Run: headless pygame with SDL's dummy video driver; simulated clock (each Clock.tick advances the game by its frame time, no real sleeping); random seed 0; keys injected as events and as key.get_pressed() state; no mouse input.
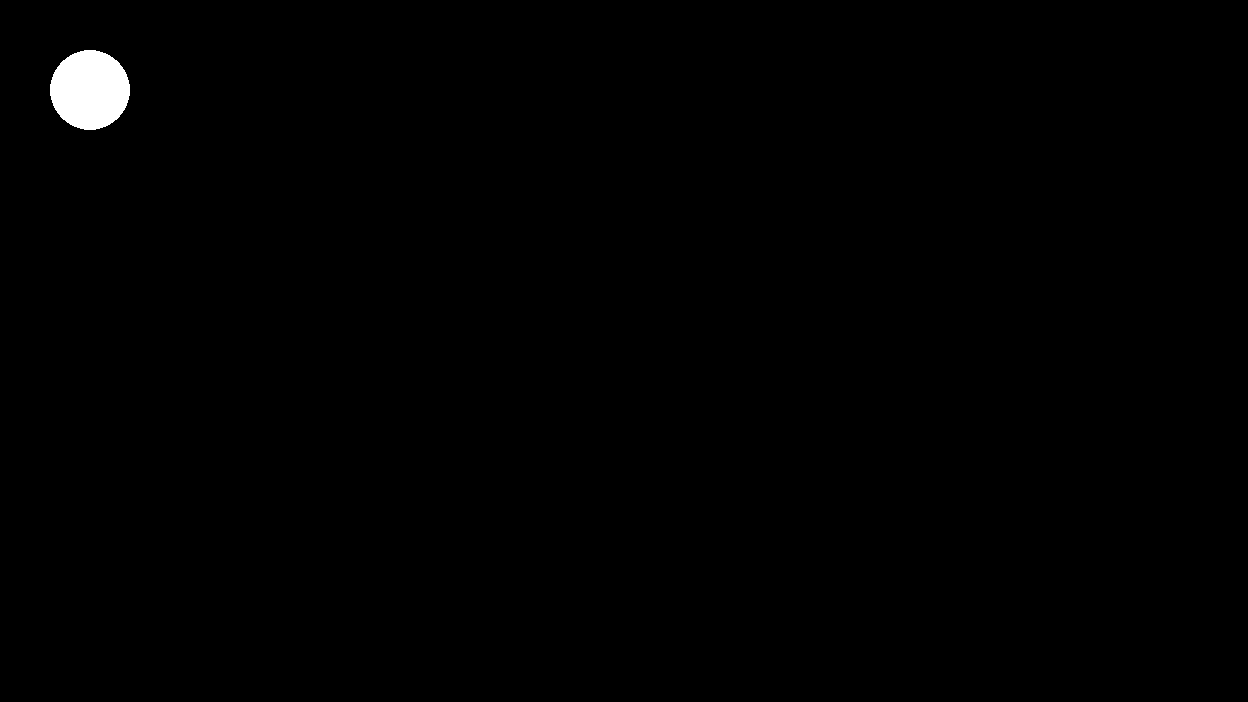
Frame 1 of 4 · flips 1–60 · no input
Frame 2 of 4 · flips 61–180 · tapped SPACE, RETURN · held RIGHT (→), D · screen unchanged from frame 1, image omitted
Frame 3 of 4 · flips 181–300 · held DOWN (↓), S · screen unchanged from frame 2, image omitted
Frame 4 of 4 · flips 301–420 · held LEFT (←), A, UP (↑), W · screen unchanged from frame 3, image omitted

The pygame program that drew these frames:

#!/usr/bin/python
"""
Github repo can be found here:
https://github.com/sparshg/pycollab
"""

import pygame as pg
import sys, math

# Declare some constants and variables
WIDTH, HEIGHT = (1248, 702)
FPS = 60
BLACK = (0, 0, 0)
GREY = (255/2, 255/2, 255/2)
WHITE = (255, 255, 255)

# The main controller
class Main:
    def __init__(self):
        pg.init()
        pg.display.set_caption("Gravity")
        self.win = pg.display.set_mode((WIDTH, HEIGHT))
        self.clock = pg.time.Clock()
        self.running = True

        self.planets = Planets()
        self.player = Player()

    # For key press detection and closing the window properly
    def checkEvents(self):
        for event in pg.event.get():
            if event.type == pg.QUIT:
                self.running = False

    # Update things
    def update(self):
        self.player.update()

    # Draw things
    def render(self):
        self.win.fill(BLACK)
        self.planets.render()
        self.player.render()
        pg.display.update()

    # The main loop
    def loop(self):
        while self.running:
            self.dt = self.clock.tick(FPS) / 1000
            self.checkEvents()
            self.update()
            self.render()
        pg.quit()
        sys.exit()


class Planet:
    def __init__(self, x, y, size):
        self.x = x
        self.y = y
        self.size = size


class Planets:
    def __init__(self):
        self.planets = [Planet(50, 50, 40)]

    def render(self):
        for i in range(len(self.planets)):
            pg.draw.circle(main.win, WHITE, (self.planets[i].x+self.planets[i].size, self.planets[i].y+self.planets[i].size), self.planets[i].size)


class Player:
    def __init__(self):
        self.x = 1
        self.y = 1
        self.xVel = 0
        self.yVel = 0

    def update(self):
        for i in range(len(main.planets.planets)):
            self.xVel += math.hypot(self.x - main.planets.planets[i].x, self.y - main.planets.planets[i].y) / 10 * main.planets.planets[i].size
            self.yVel += math.hypot(self.x - main.planets.planets[i].x, self.y - main.planets.planets[i].y) / 10 * main.planets.planets[i].size
        self.x += self.xVel * main.dt
        self.y += self.yVel * main.dt

    def render(self):
        pg.draw.circle(main.win, GREY, (self.x+25, self.y+25), 25)


# Test if the script is directly ran
if __name__ == "__main__":
    main = Main()
    main.loop()
